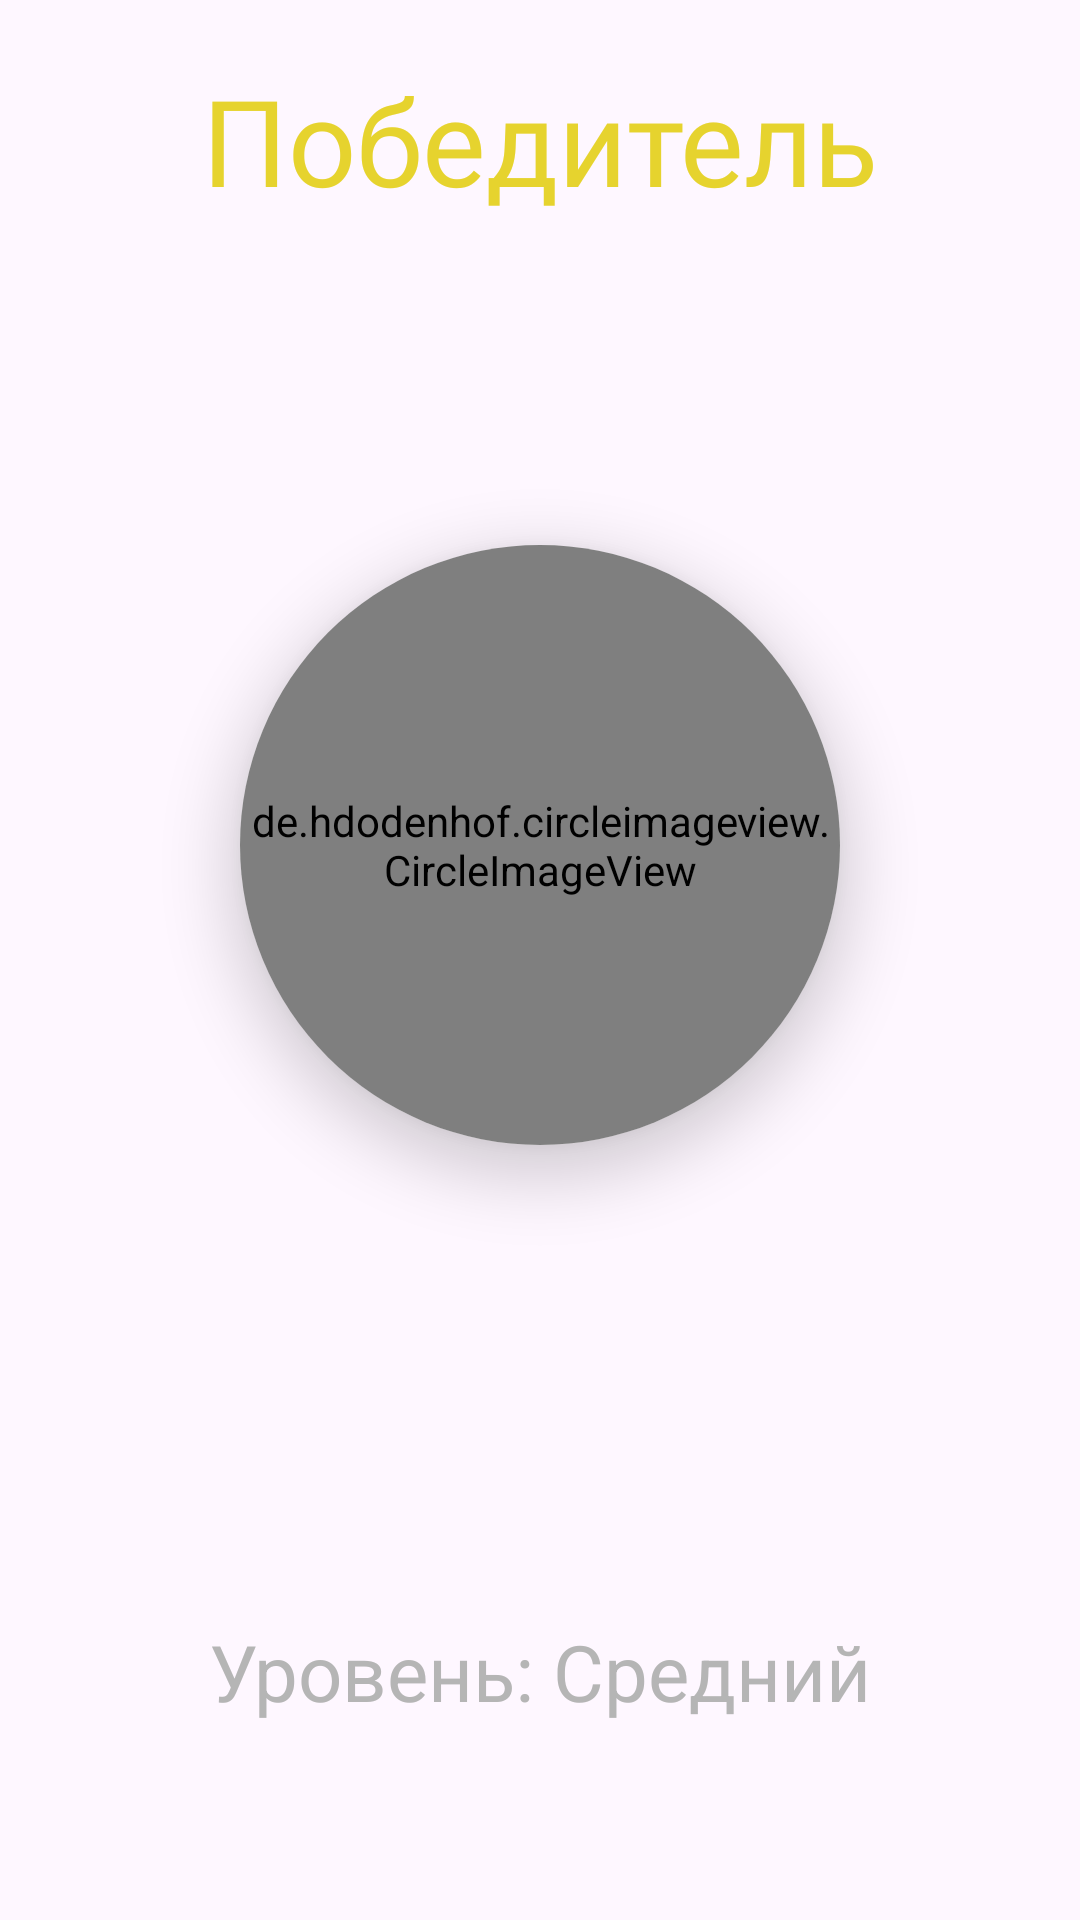

Here is an Android app screen rendered from its layout file. Give the layout XML and the strings, colors and styles it references.
<!-- AndroidManifest.xml: application theme Theme.RandomDemoDay -->
<!-- res/layout/fragment_winner_dialog.xml -->
<?xml version="1.0" encoding="utf-8"?>
<androidx.constraintlayout.widget.ConstraintLayout xmlns:android="http://schemas.android.com/apk/res/android"
    xmlns:app="http://schemas.android.com/apk/res-auto"
    xmlns:tools="http://schemas.android.com/tools"
    android:layout_width="match_parent"
    android:id="@+id/dialog_container"
    android:layout_height="match_parent"
    android:background="@drawable/img"
    android:foreground="@drawable/bg_card"
    tools:context=".ui.WinnerDialogFragment">

    <TextView
        android:id="@+id/txt_win"
        android:textAlignment="center"
        android:textSize="40sp"
        android:layout_marginTop="20dp"
        android:layout_marginHorizontal="100dp"
        app:layout_constraintTop_toTopOf="parent"
        app:layout_constraintStart_toStartOf="parent"
        app:layout_constraintEnd_toEndOf="parent"
        android:textColor="@color/yell"
        android:fontFamily="@font/cyberpunk_rus"
        android:text="Победитель"
        android:layout_width="wrap_content"
        android:layout_height="wrap_content"/>


    <androidx.cardview.widget.CardView
        android:id="@+id/winner_card"
        android:layout_width="wrap_content"
        android:layout_height="wrap_content"
        app:cardCornerRadius="1000dp"
        app:cardElevation="12dp"
        android:layout_marginVertical="20dp"
        app:layout_constraintBottom_toTopOf="@id/winner_tv_name"
        app:layout_constraintEnd_toEndOf="parent"
        app:layout_constraintStart_toStartOf="parent"
        app:layout_constraintTop_toBottomOf="@id/txt_win">

        <de.hdodenhof.circleimageview.CircleImageView
            android:layout_gravity="center"
            android:id="@+id/winner_img"
            android:src="@drawable/ic_launcher_background"
            android:layout_width="200dp"
            android:layout_height="200dp"/>
    </androidx.cardview.widget.CardView>

    <TextView
        android:id="@+id/winner_tv_name"
        android:layout_width="wrap_content"
        android:layout_height="wrap_content"
        android:textColor="@color/white"
        android:layout_marginBottom="24dp"
        android:textSize="28sp"
        app:layout_constraintBottom_toBottomOf="parent"
        app:layout_constraintEnd_toEndOf="parent"
        app:layout_constraintStart_toStartOf="parent"
        app:layout_constraintTop_toBottomOf="@id/winner_card"
        tools:text="Ulan Ashirov"/>

    <TextView
        android:id="@+id/txt_level"
        android:textColor="@color/grey"
        android:textSize="26sp"
        android:text="Уровень: Средний"
        android:layout_marginTop="12dp"
        app:layout_constraintEnd_toEndOf="@id/winner_tv_name"
        app:layout_constraintStart_toStartOf="@id/winner_tv_name"
        app:layout_constraintTop_toBottomOf="@id/winner_tv_name"
        android:layout_width="wrap_content"
        android:layout_height="wrap_content"/>

</androidx.constraintlayout.widget.ConstraintLayout>
<!-- resources referenced by this layout -->
<resources>
  <color name="grey">#B5B5B5</color>
  <color name="white">#FFFFFFFF</color>
  <color name="yell">#E6D32E</color>
  <!-- drawable bg_card (drawable) -->
  <?xml version="1.0" encoding="utf-8"?>
  <shape xmlns:android="http://schemas.android.com/apk/res/android">
  
      <corners android:radius="24dp"/>
      <stroke android:width="2dp" android:color="@color/white"/>
  
  </shape>
  <style name="Theme.RandomDemoDay" parent="Base.Theme.RandomDemoDay" />
  <style name="Base.Theme.RandomDemoDay" parent="Theme.Material3.DayNight.NoActionBar">
          
          
      </style>
</resources>
